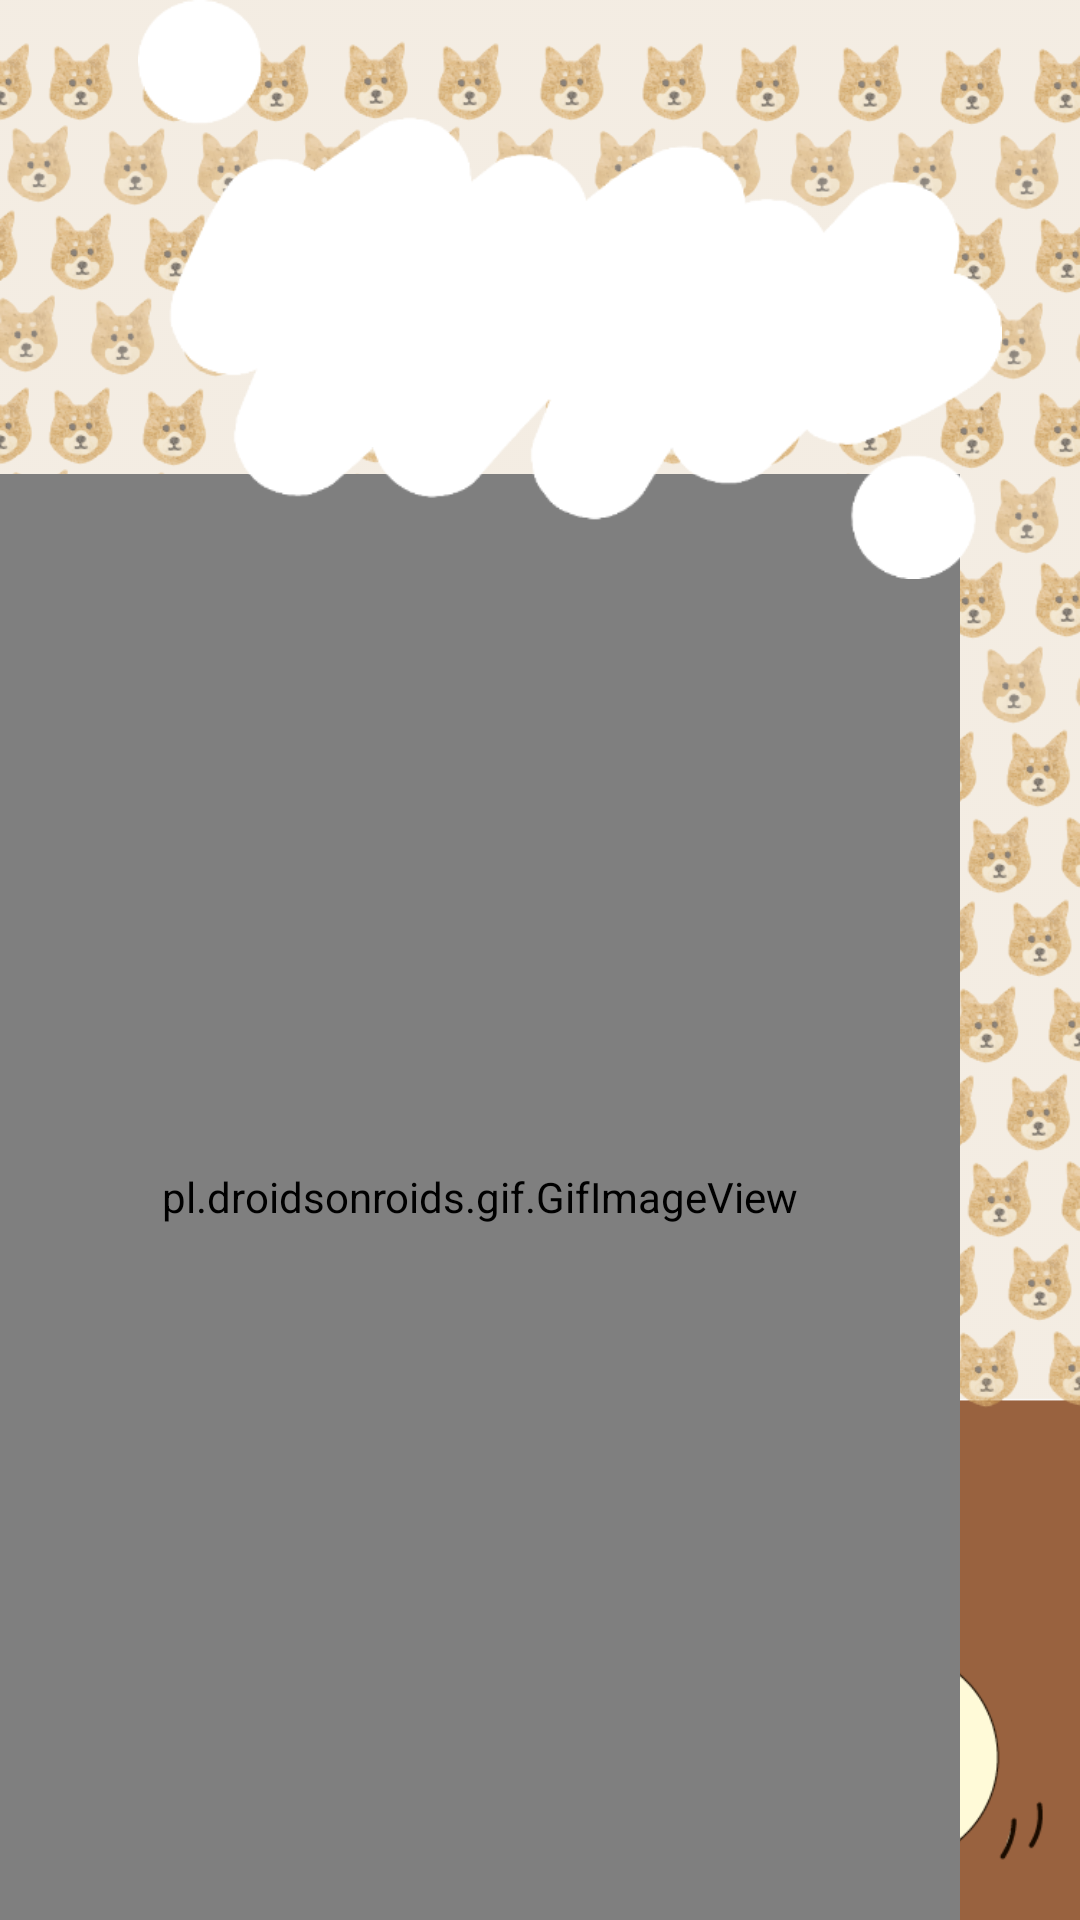

Layout XML and referenced resources for this Android screen:
<!-- AndroidManifest.xml: application theme AppTheme -->
<!-- res/layout/activity_happyshibainu.xml -->
<?xml version="1.0" encoding="utf-8"?>
<RelativeLayout xmlns:android="http://schemas.android.com/apk/res/android"
    xmlns:app="http://schemas.android.com/apk/res-auto"
    xmlns:tools="http://schemas.android.com/tools"
    android:layout_width="match_parent"
    android:layout_height="match_parent"
    android:background="@drawable/shibainubackground"
    tools:context=".happyshibainu">

    <pl.droidsonroids.gif.GifImageView
        android:layout_width="320dp"
        android:layout_height="482dp"
        android:layout_alignParentBottom="true"
        android:layout_alignParentStart="true"
        android:src="@drawable/shibainuhappy"
        tools:layout_editor_absoluteX="29dp"
        tools:layout_editor_absoluteY="61dp" />

    <ImageView
        android:id="@+id/imageView15"
        android:layout_width="340dp"
        android:layout_height="193dp"
        android:layout_alignParentEnd="true"
        android:layout_alignParentTop="true"
        app:srcCompat="@drawable/one" />

    <TextView
        android:id="@+id/textView"
        android:layout_width="194dp"
        android:layout_height="59dp"
        android:layout_alignParentEnd="true"
        android:layout_alignParentTop="true"
        android:layout_marginEnd="56dp"
        android:layout_marginTop="77dp"
        tools:ignore="MissingConstraints"
        tools:layout_editor_absoluteX="284dp"
        tools:layout_editor_absoluteY="24dp"
        android:textSize="20dp" />
    />

</RelativeLayout>
<!-- resources referenced by this layout -->
<resources>
  <!-- drawable one: png bitmap (drawable, 15076 bytes) -->
  <!-- drawable shibainubackground: png bitmap (drawable, 183669 bytes) -->
  <!-- drawable shibainuhappy: gif bitmap (drawable, 101275 bytes) -->
  <style name="AppTheme" parent="Base.Theme.AppCompat.Light.DarkActionBar">
          
          <item name="colorPrimary">@color/colorPrimary</item>
          <item name="colorPrimaryDark">@color/colorPrimaryDark</item>
          <item name="colorAccent">@color/colorAccent</item>
      </style>
  <color name="colorPrimary">#a97866</color>
  <color name="colorPrimaryDark">#303F9F</color>
  <color name="colorAccent">#FF4081</color>
</resources>
